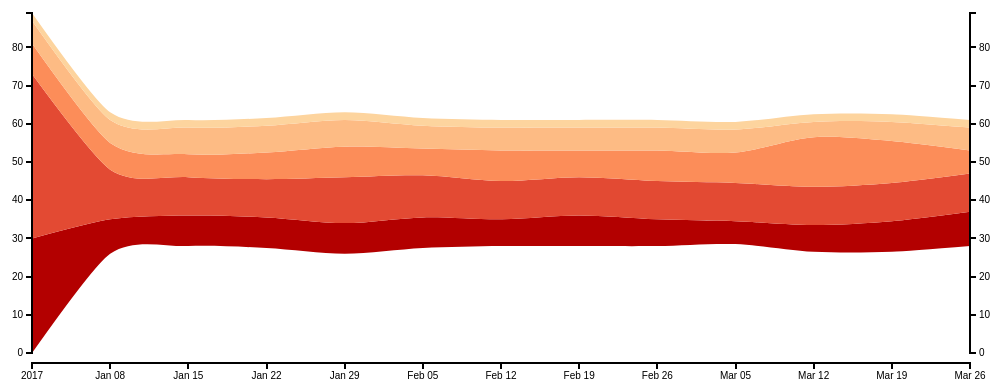
D3 v3 page, settled after 360 driven frames (6 s of simulated time); the page loaded 1 data file(s).


chart("data.csv", "orange");
  
var datearray = [];
var colorrange = [];
function chart(csvpath, color) {
if (color == "blue") {
  colorrange = ["#045A8D", "#2B8CBE", "#74A9CF", "#A6BDDB", "#D0D1E6", "#F1EEF6"];
}
else if (color == "pink") {
  colorrange = ["#980043", "#DD1C77", "#DF65B0", "#C994C7", "#D4B9DA", "#F1EEF6"];
}
else if (color == "orange") {
  colorrange = ["#B30000", "#E34A33", "#FC8D59", "#FDBB84", "#FDD49E", "#FEF0D9"];
}
strokecolor = colorrange[0];
var format = d3.time.format("%m/%d/%Y");
var margin = {top: 20, right: 40, bottom: 30, left: 30};
var width = document.body.clientWidth - margin.left - margin.right;
var height = 400 - margin.top - margin.bottom;
var tooltip = d3.select("body")
    .append("div")
    .attr("class", "remove")
    .style("position", "absolute")
    .style("z-index", "20")
    .style("visibility", "hidden")
    .style("top", "30px")
    .style("left", "55px");
var x = d3.time.scale()
    .range([0, width]);
var y = d3.scale.linear()
    .range([height-10, 0]);
var z = d3.scale.ordinal()
    .range(colorrange);
var xAxis = d3.svg.axis()
    .scale(x)
    .orient("bottom")
    .ticks(d3.time.weeks);
var yAxis = d3.svg.axis()
    .scale(y);
var yAxisr = d3.svg.axis()
    .scale(y);
var stack = d3.layout.stack()
    .offset("silhouette")
    .values(function(d) { return d.values; })
    .x(function(d) { return d.date; })
    .y(function(d) { return d.value; });
var nest = d3.nest()
    .key(function(d) { return d.key; });
var area = d3.svg.area()
    .interpolate("cardinal")
    .x(function(d) { return x(d.date); })
    .y0(function(d) { return y(d.y0); })
    .y1(function(d) { return y(d.y0 + d.y); });
var svg = d3.select(".chart").append("svg")
    .attr("width", width + margin.left + margin.right)
    .attr("height", height + margin.top + margin.bottom)
  .append("g")
    .attr("transform", "translate(" + margin.left + "," + margin.top + ")");
var graph = d3.csv("data.csv", function(data) {
  data.forEach(function(d) {
    d.date = format.parse(d.date);
    d.value = +d.value;
  });
  var layers = stack(nest.entries(data));
  x.domain(d3.extent(data, function(d) { return d.date; }));
  y.domain([0, d3.max(data, function(d) { return d.y0 + d.y; })]);
  svg.selectAll(".layer")
      .data(layers)
    .enter().append("path")
      .attr("class", "layer")
      .attr("d", function(d) { return area(d.values); })
      .style("fill", function(d, i) { return z(i); });
  svg.append("g")
      .attr("class", "x axis")
      .attr("transform", "translate(0," + height + ")")
      .call(xAxis);
  svg.append("g")
      .attr("class", "y axis")
      .attr("transform", "translate(" + width + ", 0)")
      .call(yAxis.orient("right"));
  svg.append("g")
      .attr("class", "y axis")
      .call(yAxis.orient("left"));
  svg.selectAll(".layer")
    .attr("opacity", 1)
    .on("mouseover", function(d, i) {
      svg.selectAll(".layer").transition()
      .duration(250)
      .attr("opacity", function(d, j) {
        return j != i ? 0.6 : 1;
    })})
    .on("mousemove", function(d, i) {
      mousex = d3.mouse(this);
      mousex = mousex[0];
      var invertedx = x.invert(mousex);
      invertedx = invertedx.getMonth() + invertedx.getDate();
      var selected = (d.values);
      for (var k = 0; k < selected.length; k++) {
        datearray[k] = selected[k].date
        datearray[k] = datearray[k].getMonth() + datearray[k].getDate();
      }
      mousedate = datearray.indexOf(invertedx);
      pro = d.values[mousedate].value;
      d3.select(this)
      .classed("hover", true)
      .attr("stroke", strokecolor)
      .attr("stroke-width", "0.5px"), 
      tooltip.html( "<p>" + d.key + "<br>" + pro + "</p>" ).style("visibility", "visible");
      
    })
    .on("mouseout", function(d, i) {
     svg.selectAll(".layer")
      .transition()
      .duration(250)
      .attr("opacity", "1");
      d3.select(this)
      .classed("hover", false)
      .attr("stroke-width", "0px"), tooltip.html( "<p>" + d.key + "<br>" + pro + "</p>" ).style("visibility", "hidden");
  })
    
  var vertical = d3.select(".chart")
        .append("div")
        .attr("class", "remove")
        .style("position", "absolute")
        .style("z-index", "19")
        .style("width", "1px")
        .style("height", "380px")
        .style("top", "10px")
        .style("bottom", "30px")
        .style("left", "0px")
        .style("background", "#fff");
  d3.select(".chart")
      .on("mousemove", function(){  
         mousex = d3.mouse(this);
         mousex = mousex[0] + 5;
         vertical.style("left", mousex + "px" )})
      .on("mouseover", function(){  
         mousex = d3.mouse(this);
         mousex = mousex[0] + 5;
         vertical.style("left", mousex + "px")});
});
}


### data: data.csv
key, value, date
Penn State, 30, 1/1/2017
Penn State, 9, 1/8/2017
Penn State, 8, 1/15/2017
Penn State, 8, 1/22/2017
Penn State, 8, 1/29/2017
Penn State, 8, 2/5/2017
Penn State, 7, 2/12/2017
Penn State, 8, 2/19/2017
Penn State, 7, 2/26/2017
Penn State, 6, 3/5/2017
Penn State, 7, 3/12/2017
Penn State, 8, 3/19/2017
Penn State, 9, 3/26/2017
Ohio State, 43, 1/1/2017
Ohio State, 13, 1/8/2017
Ohio State, 10, 1/15/2017
Ohio State, 10, 1/22/2017
Ohio State, 12, 1/29/2017
Ohio State, 11, 2/5/2017
Ohio State, 10, 2/12/2017
Ohio State, 10, 2/19/2017
Ohio State, 10, 2/26/2017
Ohio State, 10, 3/5/2017
Ohio State, 10, 3/12/2017
Ohio State, 10, 3/19/2017
Ohio State, 10, 3/26/2017
Michigan State, 8, 1/1/2017
Michigan State, 7, 1/8/2017
Michigan State, 6, 1/15/2017
Michigan State, 7, 1/22/2017
Michigan State, 8, 1/29/2017
Michigan State, 7, 2/5/2017
Michigan State, 8, 2/12/2017
Michigan State, 7, 2/19/2017
Michigan State, 8, 2/26/2017
Michigan State, 8, 3/5/2017
Michigan State, 13, 3/12/2017
Michigan State, 11, 3/19/2017
Michigan State, 6, 3/26/2017
Rutgers University, 6, 1/1/2017
Rutgers University, 6, 1/8/2017
Rutgers University, 7, 1/15/2017
Rutgers University, 7, 1/22/2017
Rutgers University, 7, 1/29/2017
Rutgers University, 6, 2/5/2017
Rutgers University, 6, 2/12/2017
Rutgers University, 6, 2/19/2017
Rutgers University, 6, 2/26/2017
Rutgers University, 6, 3/5/2017
Rutgers University, 4, 3/12/2017
Rutgers University, 5, 3/19/2017
Rutgers University, 6, 3/26/2017
University of Maryland, 2, 1/1/2017
University of Maryland, 2, 1/8/2017
University of Maryland, 2, 1/15/2017
University of Maryland, 2, 1/22/2017
University of Maryland, 2, 1/29/2017
University of Maryland, 2, 2/5/2017
University of Maryland, 2, 2/12/2017
University of Maryland, 2, 2/19/2017
... 5 more rows